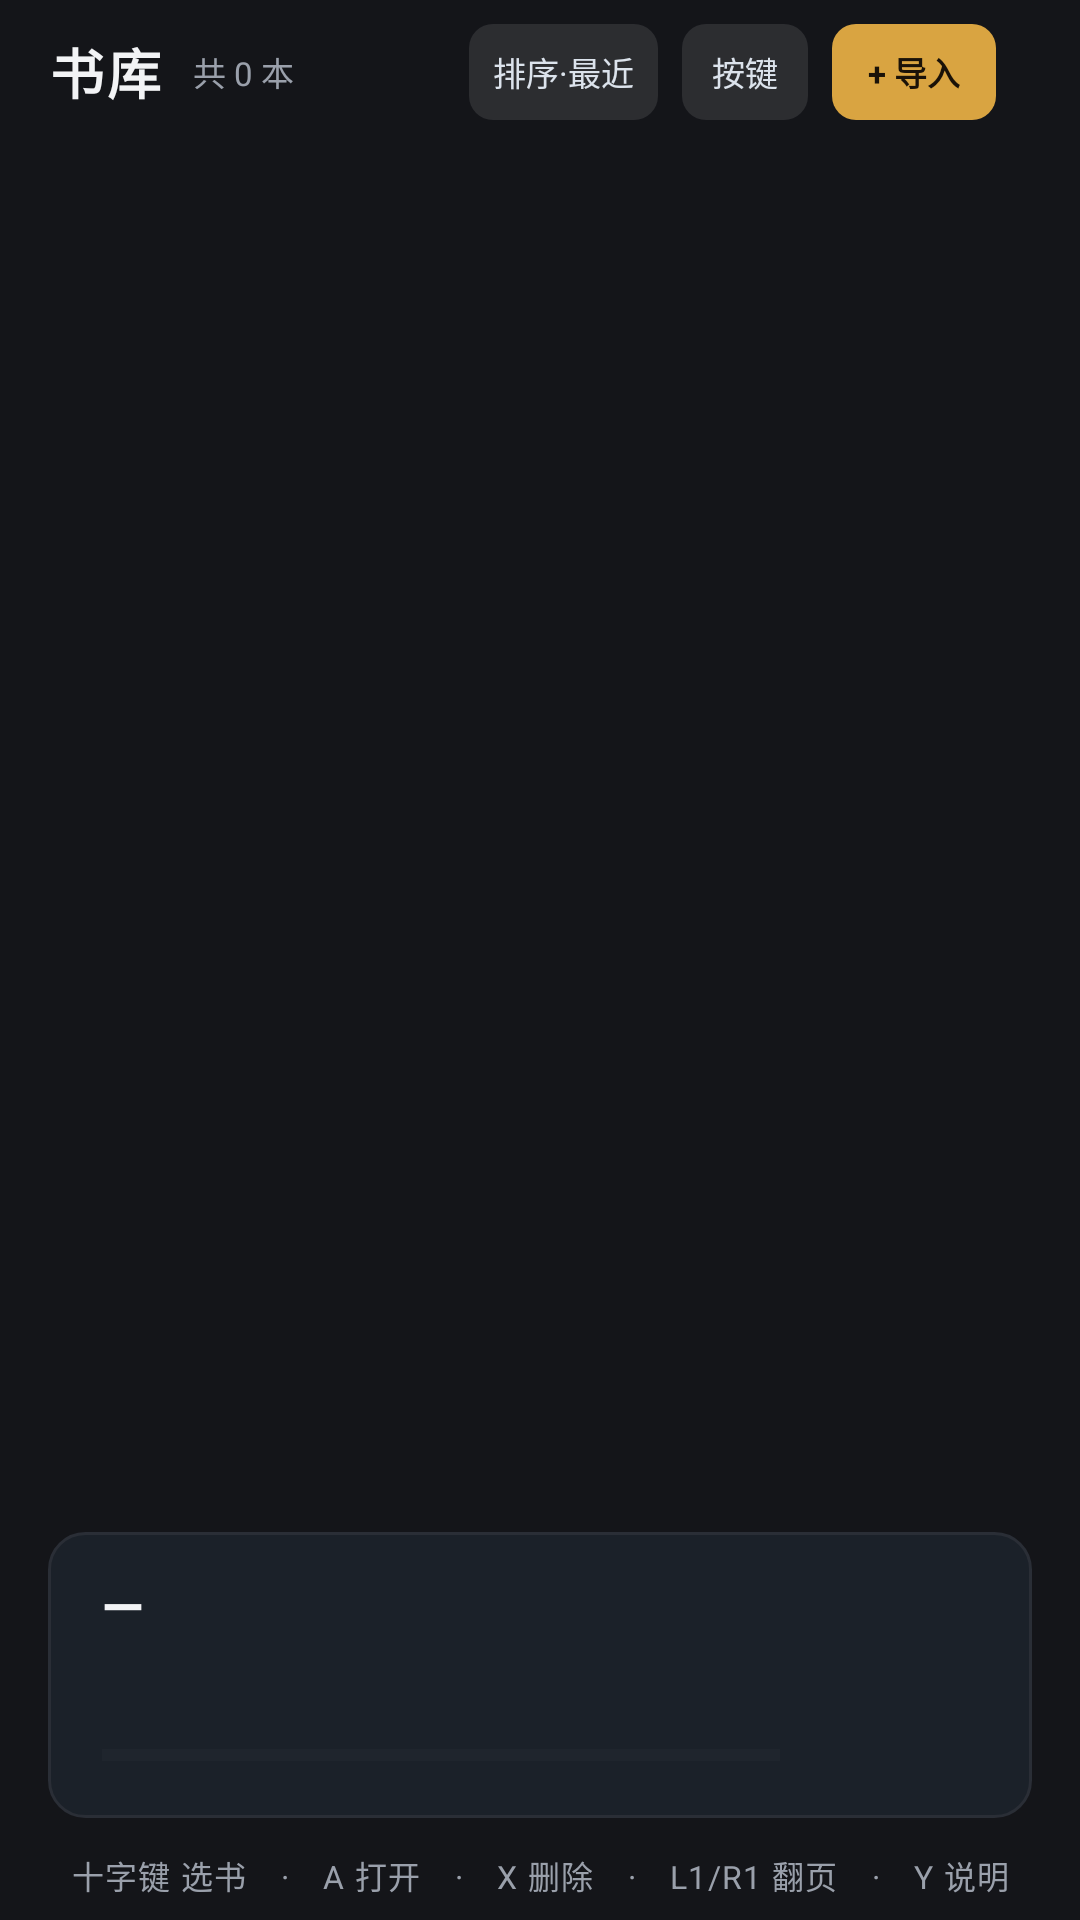

Write the Android layout XML for this screen, with the resource values it uses.
<!-- AndroidManifest.xml: application theme Theme.PocketReader -->
<!-- res/layout/activity_main.xml -->
<?xml version="1.0" encoding="utf-8"?>
<LinearLayout xmlns:android="http://schemas.android.com/apk/res/android"
    android:layout_width="match_parent"
    android:layout_height="match_parent"
    android:background="@color/bg_page"
    android:orientation="vertical">

    <LinearLayout
        android:layout_width="match_parent"
        android:layout_height="48dp"
        android:gravity="center_vertical"
        android:orientation="horizontal"
        android:paddingHorizontal="16dp">

        <TextView
            android:layout_width="wrap_content"
            android:layout_height="wrap_content"
            android:letterSpacing="0.06"
            android:text="书库"
            android:textColor="@color/text_primary"
            android:textSize="18sp"
            android:textStyle="bold" />

        <TextView
            android:id="@+id/tvLibCount"
            android:layout_width="0dp"
            android:layout_height="wrap_content"
            android:layout_marginStart="10dp"
            android:layout_weight="1"
            android:ellipsize="end"
            android:maxLines="1"
            android:text="共 0 本"
            android:textColor="@color/text_tertiary"
            android:textSize="11sp" />

        <TextView
            android:id="@+id/btnSort"
            android:layout_width="wrap_content"
            android:layout_height="32dp"
            android:background="@drawable/bg_tool_btn"
            android:gravity="center"
            android:paddingHorizontal="8dp"
            android:text="排序·最近"
            android:textColor="@color/text_secondary"
            android:textSize="11sp" />

        <TextView
            android:id="@+id/btnHelp"
            android:layout_width="wrap_content"
            android:layout_height="32dp"
            android:layout_marginStart="8dp"
            android:background="@drawable/bg_tool_btn"
            android:gravity="center"
            android:paddingHorizontal="10dp"
            android:text="按键"
            android:textColor="@color/text_secondary"
            android:textSize="11sp" />

        <TextView
            android:id="@+id/btnImport"
            android:layout_width="wrap_content"
            android:layout_height="32dp"
            android:layout_marginStart="8dp"
            android:background="@drawable/bg_accent_btn"
            android:gravity="center"
            android:paddingHorizontal="12dp"
            android:text="+ 导入"
            android:textColor="@color/on_accent"
            android:textSize="11sp"
            android:textStyle="bold" />

        <TextView
            android:id="@+id/tvClock"
            android:layout_width="wrap_content"
            android:layout_height="wrap_content"
            android:layout_marginStart="12dp"
            android:textColor="@color/text_secondary"
            android:textSize="11sp" />
    </LinearLayout>

    <FrameLayout
        android:layout_width="match_parent"
        android:layout_height="0dp"
        android:layout_weight="1">

        <androidx.recyclerview.widget.RecyclerView
            android:id="@+id/recycler"
            android:layout_width="match_parent"
            android:layout_height="match_parent"
            android:clipToPadding="false"
            android:paddingHorizontal="12dp" />

        <LinearLayout
            android:id="@+id/emptyView"
            android:layout_width="match_parent"
            android:layout_height="match_parent"
            android:gravity="center"
            android:orientation="vertical"
            android:visibility="gone">

            <TextView
                android:layout_width="wrap_content"
                android:layout_height="wrap_content"
                android:text="书架还空着"
                android:textColor="@color/text_secondary"
                android:textSize="15sp" />

            <TextView
                android:layout_width="wrap_content"
                android:layout_height="wrap_content"
                android:layout_marginTop="6dp"
                android:text="点右上角「导入」添加 TXT / EPUB / MOBI / AZW3"
                android:textColor="@color/text_tertiary"
                android:textSize="11.5sp" />
        </LinearLayout>

        <LinearLayout
            android:id="@+id/importOverlay"
            android:layout_width="match_parent"
            android:layout_height="match_parent"
            android:background="@color/scrim_page"
            android:gravity="center"
            android:orientation="vertical"
            android:visibility="gone">

            <ProgressBar
                android:layout_width="wrap_content"
                android:layout_height="wrap_content"
                android:indeterminateTint="@color/accent" />

            <TextView
                android:id="@+id/tvImportState"
                android:layout_width="wrap_content"
                android:layout_height="wrap_content"
                android:layout_marginTop="10dp"
                android:text="正在解析…"
android:textColor="@color/text_secondary"
            android:textSize="12sp" />
        </LinearLayout>
    </FrameLayout>

    <LinearLayout
        android:id="@+id/infoPanel"
        android:layout_width="match_parent"
        android:layout_height="wrap_content"
        android:layout_marginHorizontal="16dp"
        android:layout_marginBottom="4dp"
        android:background="@drawable/bg_panel"
        android:orientation="vertical"
        android:paddingHorizontal="18dp"
        android:paddingVertical="12dp">

        <LinearLayout
            android:layout_width="match_parent"
            android:layout_height="wrap_content"
            android:gravity="bottom"
            android:orientation="horizontal">

            <TextView
                android:id="@+id/tvPanelTitle"
                android:layout_width="0dp"
                android:layout_height="wrap_content"
                android:layout_weight="1"
                android:ellipsize="end"
                android:maxLines="1"
                android:text="—"
                android:textColor="@color/text_primary"
                android:textSize="18sp"
                android:textStyle="bold" />

            <TextView
                android:id="@+id/tvPanelCount"
                android:layout_width="wrap_content"
                android:layout_height="wrap_content"
                android:layout_marginStart="12dp"
                android:textColor="@color/text_tertiary"
                android:textSize="12sp" />
        </LinearLayout>

        <TextView
            android:id="@+id/tvPanelSub"
            android:layout_width="match_parent"
            android:layout_height="wrap_content"
            android:layout_marginTop="3dp"
            android:ellipsize="end"
            android:maxLines="1"
            android:textColor="@color/text_tertiary"
            android:textSize="12sp" />

        <LinearLayout
            android:layout_width="match_parent"
            android:layout_height="wrap_content"
            android:layout_marginTop="10dp"
            android:gravity="center_vertical"
            android:orientation="horizontal">

            <ProgressBar
                android:id="@+id/pbPanel"
                style="?android:attr/progressBarStyleHorizontal"
                android:layout_width="0dp"
                android:layout_height="5dp"
                android:layout_weight="1"
                android:max="1000"
            android:progressBackgroundTint="@color/line"
            android:progressTint="@color/progress" />

            <TextView
                android:id="@+id/tvPanelPct"
                android:layout_width="wrap_content"
                android:layout_height="wrap_content"
                android:layout_marginStart="12dp"
                android:minWidth="44dp"
                android:textAlignment="viewEnd"
                android:textColor="@color/text_primary"
                android:textSize="13sp"
                android:textStyle="bold" />

            <TextView
                android:id="@+id/tvPanelLast"
                android:layout_width="wrap_content"
                android:layout_height="wrap_content"
                android:layout_marginStart="10dp"
                android:textColor="@color/text_tertiary"
                android:textSize="11.5sp" />
        </LinearLayout>
    </LinearLayout>

    <TextView
        android:id="@+id/hintBar"
        android:layout_width="match_parent"
        android:layout_height="30dp"
        android:ellipsize="end"
        android:gravity="center"
        android:letterSpacing="0.04"
        android:maxLines="1"
        android:text="十字键 选书　·　A 打开　·　X 删除　·　L1/R1 翻页　·　Y 说明"
        android:textColor="@color/text_tertiary"
        android:textSize="10.5sp" />

</LinearLayout>
<!-- resources referenced by this layout -->
<resources>
  <color name="accent">#FFD9A441</color>
  <color name="bg_page">#FF141519</color>
  <color name="line">#FF2A2E36</color>
  <color name="on_accent">#FF1A1208</color>
  <color name="progress">#FF7C9CFF</color>
  <color name="scrim_page">#CC141519</color>
  <color name="text_primary">#FFF2F3F5</color>
  <color name="text_secondary">#FFDCE3EC</color>
  <color name="text_tertiary">#FF9AA0AB</color>
  <!-- drawable bg_accent_btn (drawable) -->
  <?xml version="1.0" encoding="utf-8"?>
  <ripple xmlns:android="http://schemas.android.com/apk/res/android"
      android:color="#33FFFFFF">
      <item>
          <selector>
              
              <item android:state_focused="true">
                  <shape android:shape="rectangle">
                      <corners android:radius="8dp" />
                      <solid android:color="@color/accent_bright" />
                      <stroke android:width="2dp" android:color="@color/stroke_focused" />
                  </shape>
              </item>
              <item>
                  <shape android:shape="rectangle">
                      <corners android:radius="8dp" />
                      <solid android:color="@color/accent" />
                  </shape>
              </item>
          </selector>
      </item>
  </ripple>
  <!-- drawable bg_panel (drawable) -->
  <?xml version="1.0" encoding="utf-8"?>
  <shape xmlns:android="http://schemas.android.com/apk/res/android"
      android:shape="rectangle">
      <corners android:radius="12dp" />
      <solid android:color="@color/bg_panel" />
      <stroke android:width="1dp" android:color="@color/line" />
  </shape>
  <!-- drawable bg_tool_btn (drawable) -->
  <?xml version="1.0" encoding="utf-8"?>
  <selector xmlns:android="http://schemas.android.com/apk/res/android">
      <item android:state_focused="true">
          <shape android:shape="rectangle">
              <corners android:radius="8dp" />
              <solid android:color="#FF2B333E" />
              <stroke android:width="2dp" android:color="@color/accent" />
          </shape>
      </item>
      <item android:state_pressed="true">
          <shape android:shape="rectangle">
              <corners android:radius="8dp" />
              <solid android:color="#FF39424F" />
          </shape>
      </item>
      <item>
          <shape android:shape="rectangle">
              <corners android:radius="8dp" />
              <solid android:color="#1AFFFFFF" />
          </shape>
      </item>
  </selector>
  <style name="Theme.PocketReader" parent="Theme.Material3.Dark.NoActionBar">
          <item name="android:windowBackground">@color/bg_page</item>
          <item name="android:statusBarColor">@android:color/transparent</item>
          <item name="android:navigationBarColor">@android:color/transparent</item>
          <item name="android:windowLightStatusBar">false</item>
      </style>
  <color name="accent_bright">#FFE6BC5C</color>
  <color name="stroke_focused">#FFF2F3F5</color>
  <color name="bg_panel">#FF1B2129</color>
</resources>
